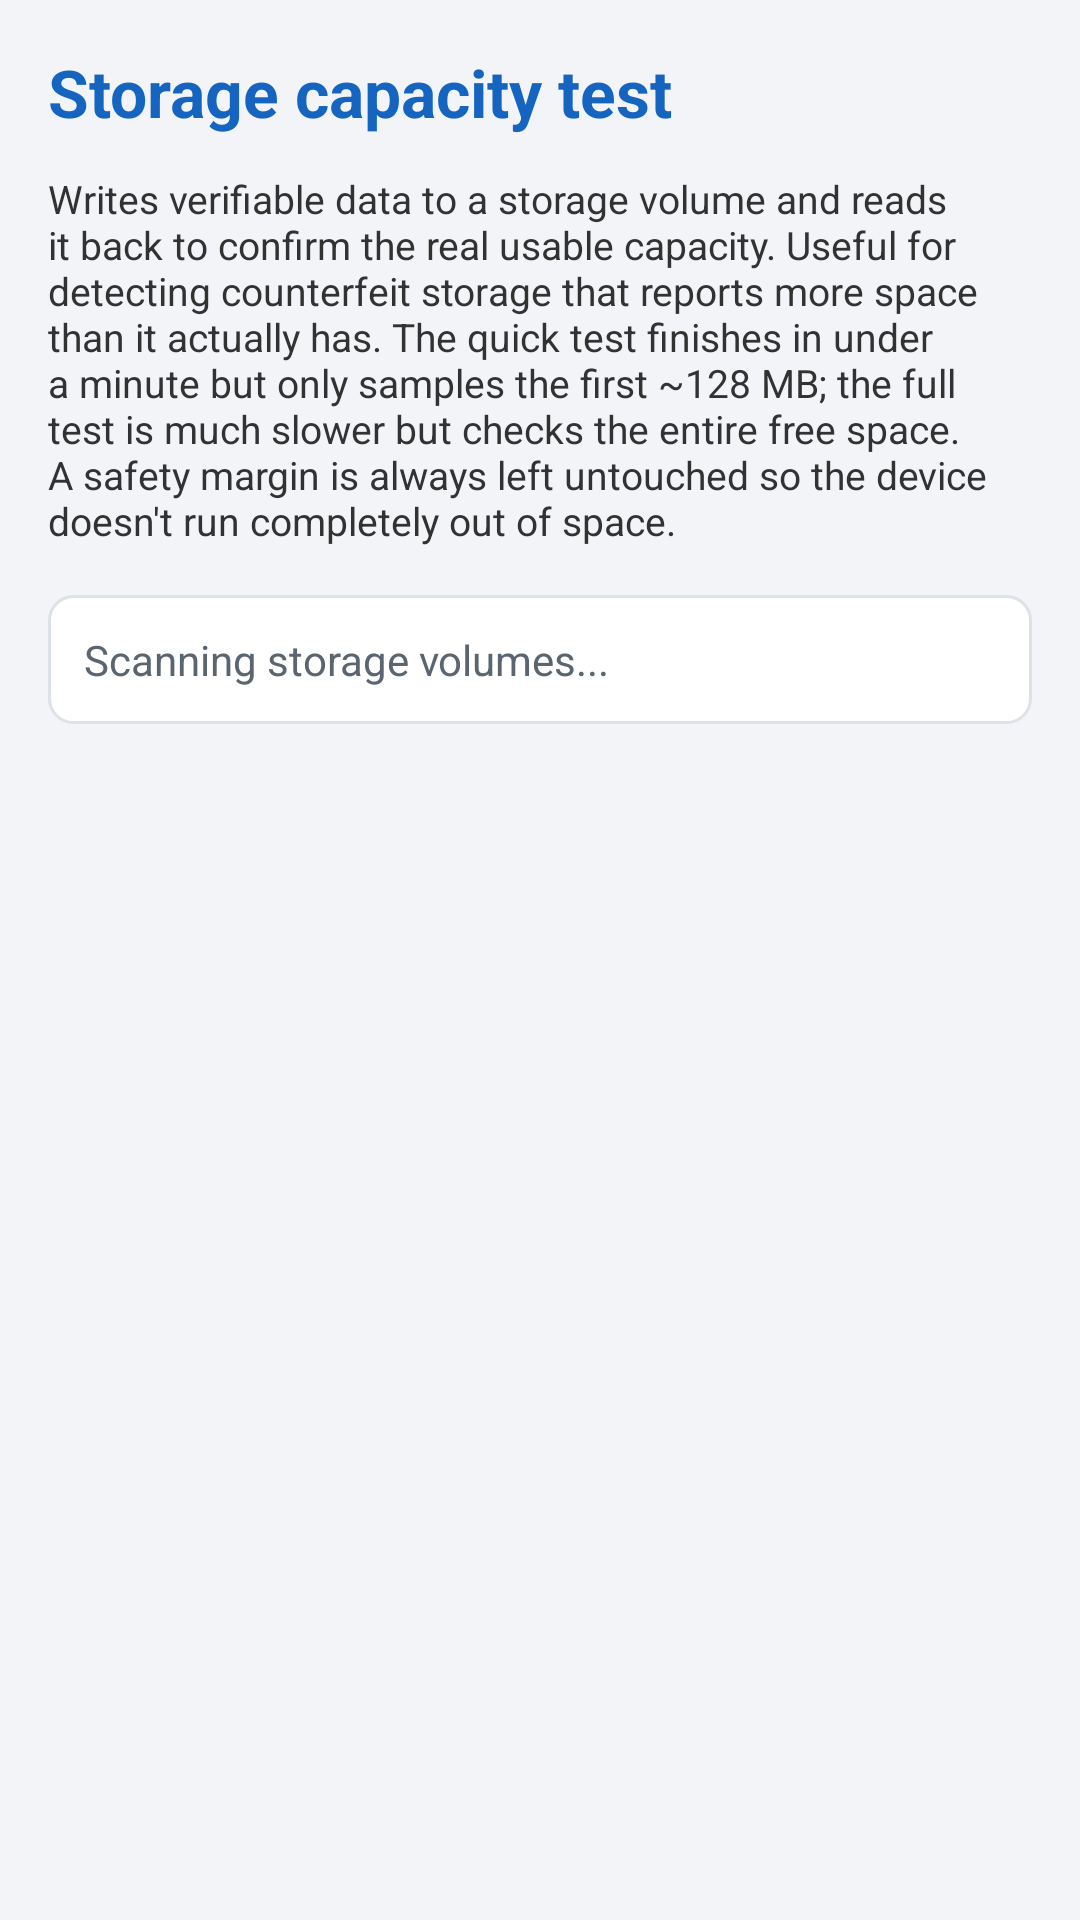

Layout XML and referenced resources for this Android screen:
<!-- AndroidManifest.xml: application theme AppTheme -->
<!-- res/layout/activity_storage_test.xml -->
<?xml version="1.0" encoding="utf-8"?>
<ScrollView xmlns:android="http://schemas.android.com/apk/res/android"
    android:layout_width="match_parent"
    android:layout_height="match_parent"
    android:fillViewport="true"
    android:padding="16dp">

    <LinearLayout
        android:layout_width="match_parent"
        android:layout_height="wrap_content"
        android:orientation="vertical">

        <TextView
            style="@style/ScreenTitle"
            android:layout_width="match_parent"
            android:layout_height="wrap_content"
            android:text="@string/storage_title" />

        <TextView
            android:layout_width="match_parent"
            android:layout_height="wrap_content"
            android:layout_marginTop="12dp"
            android:text="@string/storage_intro"
            android:textSize="13sp" />

        <TextView
            android:id="@+id/text_storage_status"
            style="@style/StatusCard"
            android:layout_width="match_parent"
            android:layout_height="wrap_content"
            android:layout_marginTop="16dp"
            android:text="@string/storage_status_scanning" />

        <LinearLayout
            android:id="@+id/layout_storage_volumes"
            android:layout_width="match_parent"
            android:layout_height="wrap_content"
            android:layout_marginTop="12dp"
            android:orientation="vertical" />

        <ProgressBar
            android:id="@+id/progress_storage"
            style="?android:attr/progressBarStyleHorizontal"
            android:layout_width="match_parent"
            android:layout_height="wrap_content"
            android:layout_marginTop="16dp"
            android:max="1000"
            android:visibility="gone" />

        <Button
            android:id="@+id/button_storage_cancel"
            android:background="@drawable/button_bg_danger"
            android:layout_width="match_parent"
            android:layout_height="wrap_content"
            android:layout_marginTop="12dp"
            android:text="@string/storage_button_cancel"
            android:visibility="gone" />

        <TextView
            android:id="@+id/text_storage_results"
            android:layout_width="match_parent"
            android:layout_height="wrap_content"
            android:layout_marginTop="16dp" />

    </LinearLayout>
</ScrollView>
<!-- resources referenced by this layout -->
<resources>
  <!-- drawable button_bg_danger (drawable) -->
  <?xml version="1.0" encoding="utf-8"?>
  <selector xmlns:android="http://schemas.android.com/apk/res/android">
      <item android:state_pressed="true">
          <shape android:shape="rectangle">
              <solid android:color="#8E1616" />
              <corners android:radius="8dp" />
          </shape>
      </item>
      <item>
          <shape android:shape="rectangle">
              <solid android:color="@color/danger" />
              <corners android:radius="8dp" />
          </shape>
      </item>
  </selector>
  <string name="storage_button_cancel">Cancel test</string>
  <string name="storage_intro">Writes verifiable data to a storage volume and reads it back to confirm the real usable capacity. Useful for detecting counterfeit storage that reports more space than it actually has. The quick test finishes in under a minute but only samples the first ~128 MB; the full test is much slower but checks the entire free space. A safety margin is always left untouched so the device doesn\'t run completely out of space.</string>
  <string name="storage_status_scanning">Scanning storage volumes...</string>
  <string name="storage_title">Storage capacity test</string>
  <style name="ScreenTitle">
          <item name="android:textColor">@color/primary</item>
          <item name="android:textStyle">bold</item>
          <item name="android:textSize">22sp</item>
      </style>
  <style name="StatusCard">
          <item name="android:background">@drawable/card_bg</item>
          <item name="android:textColor">@color/text_secondary</item>
      </style>
  <style name="AppTheme" parent="@android:style/Theme.Light.NoTitleBar">
          <item name="android:windowBackground">@color/background</item>
          <item name="android:buttonStyle">@style/AppButton</item>
          <item name="android:textColorPrimary">@color/text_primary</item>
          <item name="android:colorBackground">@color/background</item>
      </style>
  <color name="danger">#C62828</color>
  <color name="primary">#1565C0</color>
  <!-- drawable card_bg (drawable) -->
  <?xml version="1.0" encoding="utf-8"?>
  <shape xmlns:android="http://schemas.android.com/apk/res/android"
      android:shape="rectangle">
      <solid android:color="@color/surface" />
      <corners android:radius="8dp" />
      <stroke android:width="1dp" android:color="@color/divider" />
      <padding
          android:left="12dp"
          android:top="12dp"
          android:right="12dp"
          android:bottom="12dp" />
  </shape>
  <color name="text_secondary">#5A6570</color>
  <color name="background">#F2F4F7</color>
  <style name="AppButton" parent="@android:style/Widget.Button">
          <item name="android:background">@drawable/button_bg</item>
          <item name="android:textColor">@color/white</item>
          <item name="android:textStyle">bold</item>
          <item name="android:minHeight">48dp</item>
          <item name="android:paddingLeft">16dp</item>
          <item name="android:paddingRight">16dp</item>
      </style>
  <color name="text_primary">#1B1F23</color>
  <color name="surface">#FFFFFF</color>
  <color name="divider">#DDE2E8</color>
  <!-- drawable button_bg (drawable) -->
  <?xml version="1.0" encoding="utf-8"?>
  <selector xmlns:android="http://schemas.android.com/apk/res/android">
      <item android:state_pressed="true">
          <shape android:shape="rectangle">
              <solid android:color="@color/primary_dark" />
              <corners android:radius="8dp" />
          </shape>
      </item>
      <item android:state_enabled="false">
          <shape android:shape="rectangle">
              <solid android:color="@color/divider" />
              <corners android:radius="8dp" />
          </shape>
      </item>
      <item>
          <shape android:shape="rectangle">
              <solid android:color="@color/primary" />
              <corners android:radius="8dp" />
          </shape>
      </item>
  </selector>
  <color name="white">#FFFFFF</color>
  <color name="primary_dark">#0D47A1</color>
</resources>
